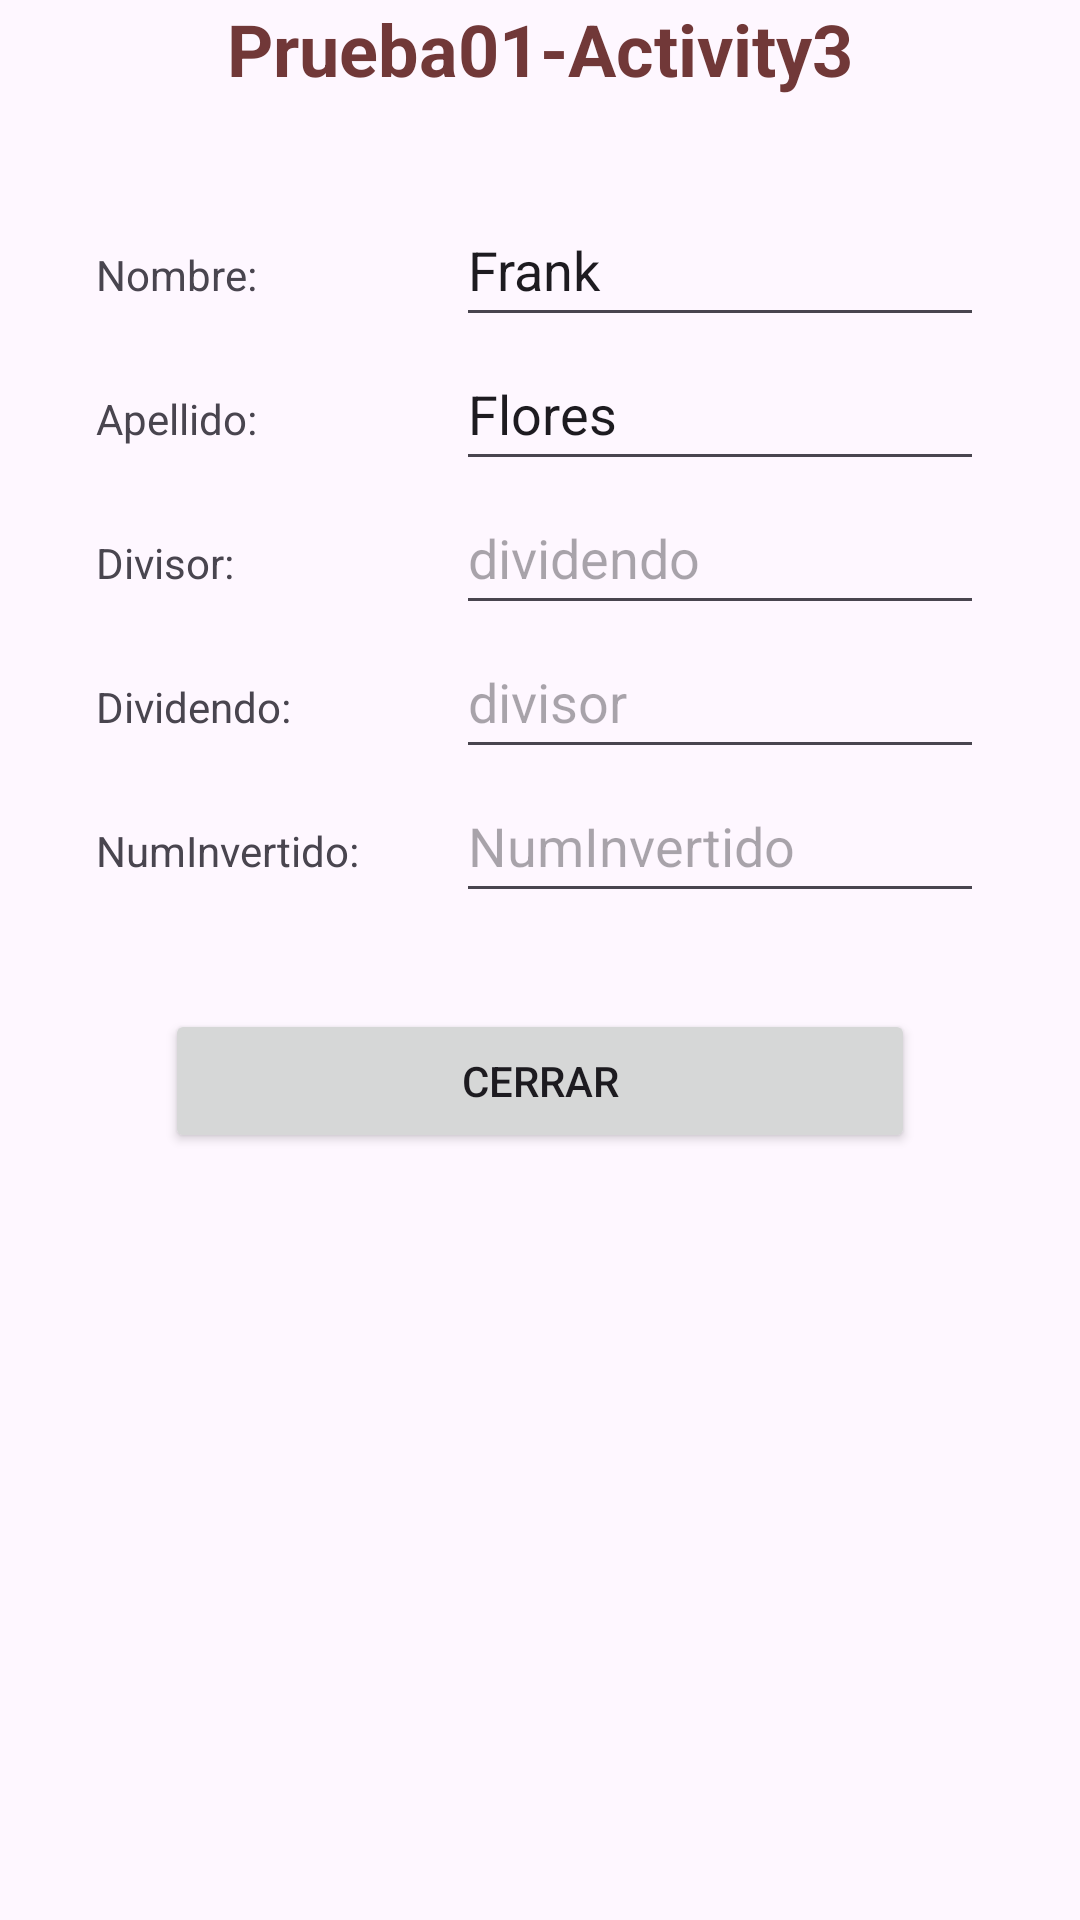

Write the Android layout XML for this screen, with the resource values it uses.
<!-- AndroidManifest.xml: application theme Theme.Frank_Flores_prueba01 -->
<!-- res/layout/activity_main3.xml -->
<?xml version="1.0" encoding="utf-8"?>
<LinearLayout xmlns:android="http://schemas.android.com/apk/res/android"
    xmlns:app="http://schemas.android.com/apk/res-auto"
    xmlns:tools="http://schemas.android.com/tools"
    android:layout_width="match_parent"
    android:layout_height="match_parent"
    android:orientation="vertical"
    tools:context=".MainActivity">

    <TextView
        android:layout_width="wrap_content"
        android:layout_height="wrap_content"
        android:layout_gravity="center"
        android:text="Prueba01-Activity3"
        android:textColor="#713838"
        android:textSize="24sp"
        android:textStyle="bold" />

    <GridLayout
        android:layout_width="match_parent"
        android:layout_height="wrap_content"
        android:columnCount="2"
        android:layout_margin="32sp">

        <TextView
            android:id="@+id/textView_nombre"
            android:layout_width="120sp"
            android:text="Nombre:" />

        <EditText
            android:id="@+id/editText_nombre"
            android:layout_gravity="fill_horizontal"
            android:clickable="false"
            android:editable="false"
            android:focusable="false"
            android:hint="nombre"
            android:minHeight="48dp"
            android:text="Frank" />

        <TextView
            android:id="@+id/textView_apellido"
            android:layout_width="120sp"
            android:text="Apellido:" />

        <EditText
            android:id="@+id/editText_apellido"
            android:layout_gravity="fill_horizontal"
            android:clickable="false"
            android:editable="false"
            android:focusable="false"
            android:hint="apellido"
            android:minHeight="48dp"
            android:text="Flores" />

        <TextView
            android:id="@+id/textView_dividendo"
            android:layout_width="120sp"
            android:text="Divisor:" />

        <EditText
            android:id="@+id/editText_dividendo"
            android:layout_gravity="fill_horizontal"
            android:hint="dividendo"
            android:inputType="number"
            android:minHeight="48dp" />

        <TextView
            android:id="@+id/textView_divisor"
            android:layout_width="120sp"
            android:text="Dividendo:" />

        <EditText
            android:id="@+id/editText_divisor"
            android:layout_gravity="fill_horizontal"
            android:hint="divisor"
            android:inputType="number"
            android:minHeight="48dp" />



        <TextView
            android:id="@+id/textView_NumInvertido"
            android:layout_width="120sp"
            android:text="NumInvertido:" />

        <EditText
            android:id="@+id/editText_NumInvertido"
            android:layout_gravity="fill_horizontal"
            android:hint="NumInvertido"
            android:inputType="number"
            android:minHeight="48dp" />

    </GridLayout>

    <Button
        android:id="@+id/button_cerrar"
        android:layout_width="250sp"
        android:layout_height="wrap_content"
        android:layout_gravity="center"
        android:text="Cerrar" />


</LinearLayout>
<!-- resources referenced by this layout -->
<resources>
  <style name="Theme.Frank_Flores_prueba01" parent="Base.Theme.Frank_Flores_prueba01" />
  <style name="Base.Theme.Frank_Flores_prueba01" parent="Theme.Material3.DayNight.NoActionBar">
          
          
      </style>
</resources>
